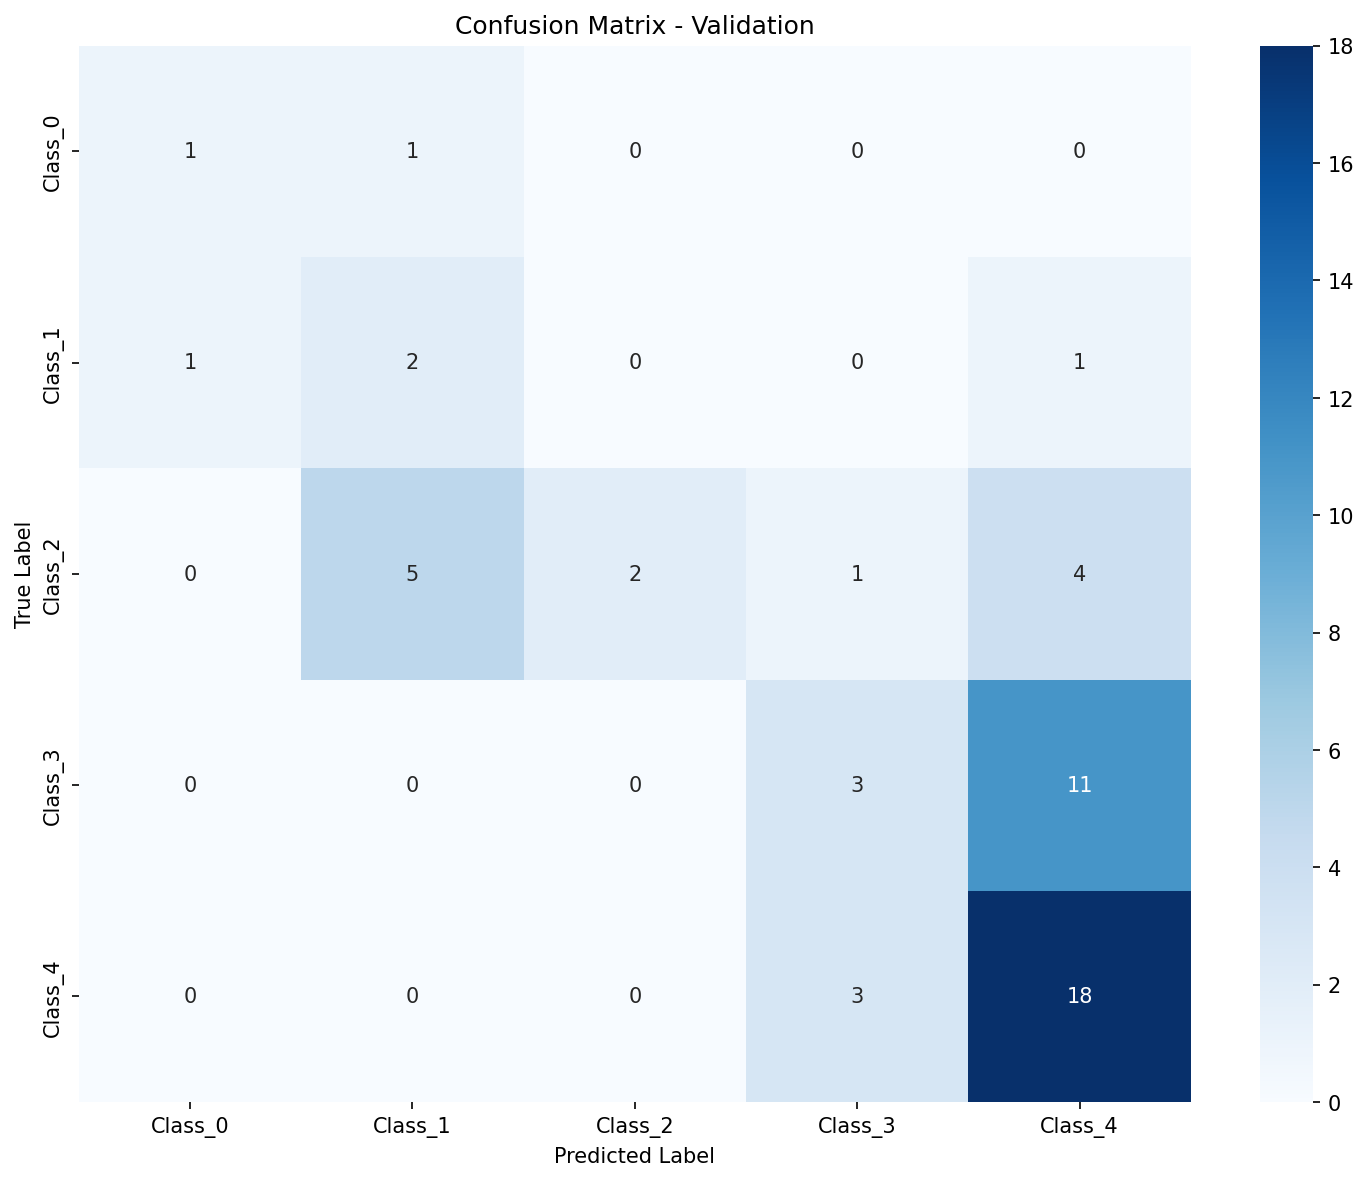

Values plotted in this chart, from the file beside it:
, Pred_Class_0, Pred_Class_1, Pred_Class_2, Pred_Class_3, Pred_Class_4
True_Class_0, 1, 1, 0, 0, 0
True_Class_1, 1, 2, 0, 0, 1
True_Class_2, 0, 5, 2, 1, 4
True_Class_3, 0, 0, 0, 3, 11
True_Class_4, 0, 0, 0, 3, 18
